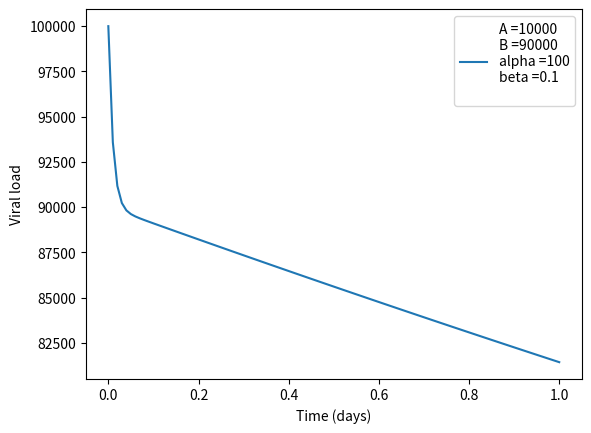

Write the Python code that produced this figure.
# -*- coding: utf-8 -*-
"""
Created Fri 03.31.2023 10:24:33 AM

This is a temporary script file.
"""

import numpy as np
import matplotlib.pyplot as plt

# The equation is:
# V(t)=Aexp(-alpha*t)+Bexp(-beta*t)
# t is time in days
# V is viral load

time = np.linspace(0,1,101)
A = 10000
B = 90000
alpha = 100
beta = 0.1

# Calculate viral load
viral_load = A * np.exp(-alpha*time) + B * np.exp(-beta*time)

# Plot viral load
Astring = 'A =' + str(A) + '\n'
Bstring = 'B =' + str(B) + '\n'
alphastring = 'alpha =' + str(alpha) + '\n'
betastring = 'beta =' + str(beta) + '\n'
sample = Astring + Bstring + alphastring + betastring
plt.plot(time,viral_load,label=sample)
plt.xlabel('Time (days)')
plt.ylabel('Viral load')
plt.legend()


